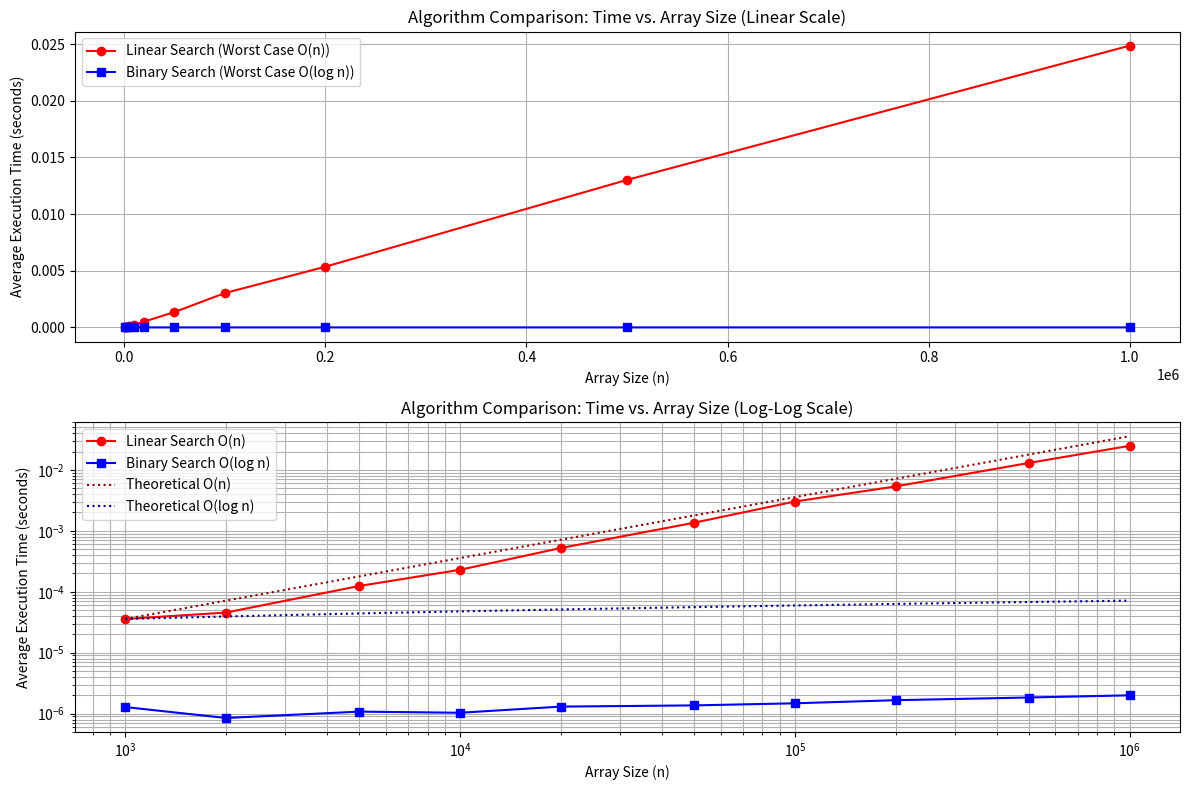

This figure's Python source:
# Импорт необходимых библиотек
import time
import random
import matplotlib.pyplot as plt
import math


def linear_search(arr, target):
    """
    Линейный поиск элемента в массиве.
    Возвращает индекс target или -1, если не найден.
    Сложность: O(n), где n - длина массива.
    """
    # O(1) - инициализация индекса
    index = 0
    n = len(arr)
    while index < n:
        if arr[index] == target:
            return index
        index += 1
    # O(1) - возврат -1, если элемент не найден
    return -1
    # Общая сложность: O(n)


def binary_search(arr, target):
    """
    Бинарный поиск элемента в отсортированном массиве.
    Возвращает индекс target или -1, если не найден.
    Сложность: O(log n), где n - длина массива.
    """
    # O(log n) - цикл выполняется log(n) раз, сужая область поиска
    left = 0
    right = len(arr) - 1
    while left <= right:
        mid = (left + right) // 2
        if arr[mid] == target:
            return mid
        elif arr[mid] > target:
            # O(1) - сужение области поиска влево
            right = mid - 1
        else:
            # O(1) - сужение области поиска вправо
            left = mid + 1
    # O(1) - возврат -1, если элемент не найден
    return -1
    # Общая сложность: O(log n)


def measure_time(search_func, arr, target, number_of_calls=10):
    """
    Замеряет среднее время выполнения функции поиска.
    Возвращает: float - среднее время выполнения (в секундах).
    """
    # O(k * C) - где k - number_of_calls, C - сложность search_func
    start_time = time.perf_counter()
    for _ in range(number_of_calls):
        search_func(arr, target)
    end_time = time.perf_counter()
    # O(1) - вычисление общего затраченного времени
    elapsed_time = end_time - start_time
    # O(1) - вычисление и возврат среднего времени
    avg_time = elapsed_time / number_of_calls
    return avg_time


def run_comparison():
    """
    Основная функция для проведения сравнительного анализа.
    """
    # Определение размеров массивов для тестирования
    sizes = [1000, 2000, 5000, 10000, 20000, 50000, 100000, 200000, 500000, 1000000]
    
    # Списки для хранения результатов
    linear_times_best = []
    binary_times_best = []
    linear_times_worst = []
    binary_times_worst = []
    
    # Цикл по каждому размеру массива
    for size in sizes:
        # O(n)
        arr = list(range(size))
        
        # Определение целевых элементов для лучшего и худшего случая
        target_best = arr[size // 2]  # Средний элемент
        target_worst = size + 1       # Элемент, которого нет в массиве
        
        # Измерение времени для линейного поиска (худший случай)
        # O(n) - сложность linear_search
        avg_time_linear_worst = measure_time(linear_search, arr, target_worst)
        linear_times_worst.append(avg_time_linear_worst)
        
        # Измерение времени для бинарного поиска (худший случай)
        # O(log n) - сложность binary_search
        avg_time_binary_worst = measure_time(binary_search, arr, target_worst)
        binary_times_worst.append(avg_time_binary_worst)

        # Измерение времени для линейного поиска (лучший случай - первый элемент)
        # O(1) - сложность, если элемент на первом месте
        avg_time_linear_best = measure_time(linear_search, arr, arr[0])
        linear_times_best.append(avg_time_linear_best)
        
        # Измерение времени для бинарного поиска (лучший случай - средний элемент)
        # O(1) - сложность, если элемент сразу в середине
        avg_time_binary_best = measure_time(binary_search, arr, arr[size//2])
        binary_times_best.append(avg_time_binary_best)

    # Построение графиков
    plt.figure(figsize=(12, 8))

    # График 1: Линейная шкала
    plt.subplot(2, 1, 1)
    plt.plot(sizes, linear_times_worst, 'o-', label='Linear Search (Worst Case O(n))', color='red')
    plt.plot(sizes, binary_times_worst, 's-', label='Binary Search (Worst Case O(log n))', color='blue')
    plt.xlabel('Array Size (n)')
    plt.ylabel('Average Execution Time (seconds)')
    plt.title('Algorithm Comparison: Time vs. Array Size (Linear Scale)')
    plt.legend()
    plt.grid(True)

    # График 2: Логарифмическая шкала по оси Y
    plt.subplot(2, 1, 2)
    plt.plot(sizes, linear_times_worst, 'o-', label='Linear Search O(n)', color='red')
    plt.plot(sizes, binary_times_worst, 's-', label='Binary Search O(log n)', color='blue')
    
    # Создание теоретических кривых для сравнения
    theoretical_log_n = [math.log2(max(n, 1)) * linear_times_worst[0] / max(math.log2(max(sizes[0], 1)), 1) for n in sizes]
    theoretical_n = [n * linear_times_worst[0] / sizes[0] for n in sizes]
    
    plt.loglog(sizes, theoretical_n, ':', label='Theoretical O(n)', color='darkred')
    plt.loglog(sizes, theoretical_log_n, ':', label='Theoretical O(log n)', color='darkblue')

    plt.xlabel('Array Size (n)')
    plt.ylabel('Average Execution Time (seconds)')
    plt.title('Algorithm Comparison: Time vs. Array Size (Log-Log Scale)')
    plt.legend()
    plt.grid(True, which="both", ls="-")

    plt.tight_layout()
    plt.savefig('search_complexity_analysis.png')
    plt.show()


if __name__ == "__main__":
    run_comparison()
